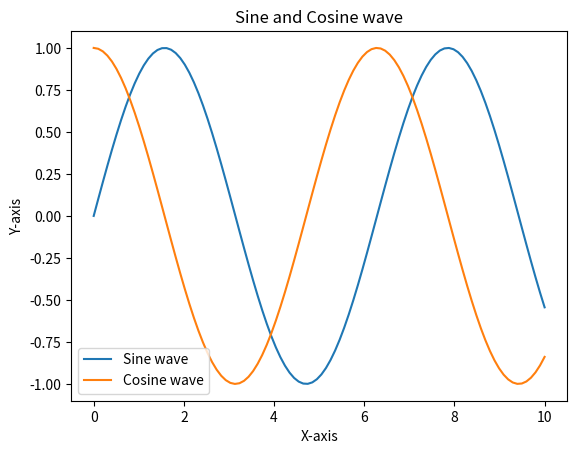

The matplotlib source for this figure:
import matplotlib.pyplot as plt
import numpy as np


'''
Format in which an image can be saved 
png
svg
jpeg
pdf'''

# Example of implementation of the steps of creating a plot and saving it in different  formats
# 1. Data Preparations
x = np.linspace(0, 10, 100)  # Generate 100 evenly spaced
y = np.sin(x)  # Generate sine wave data
y2 = np.cos(x)  # Generate cosine wave data
# 2. Plotting the functions
plt.plot(x, y, label='Sine wave')  # Plot the sine wave
plt.plot(x, y2, label='Cosine wave')  # Plot the cosine wave
# 3. Customizations of label
plt.xlabel('X-axis')  # Set the label of the x-axis
plt.ylabel('Y-axis')  # Set the label of the y-axis
plt.title('Sine and Cosine wave')  # Set the title of the plot
# 4. Displaying the plot
plt.legend()  # Display the legend of the plot
# Saving an output as png
plt.savefig(r'C:\Users\<user>\OneDrive\Desktop\matplotlib\sample.png')
# Saving an output as svg
plt.savefig(r'C:\Users\<user>\OneDrive\Desktop\matplotlib\sample.svg')
# Saving an output as pdf
plt.savefig(r'C:\Users\<user>\OneDrive\Desktop\matplotlib\sample.pdf')
# Saving an output as jpeg
plt.savefig(r'C:\Users\<user>\OneDrive\Desktop\matplotlib\sample.jpeg')

plt.show()  # Display the plot


